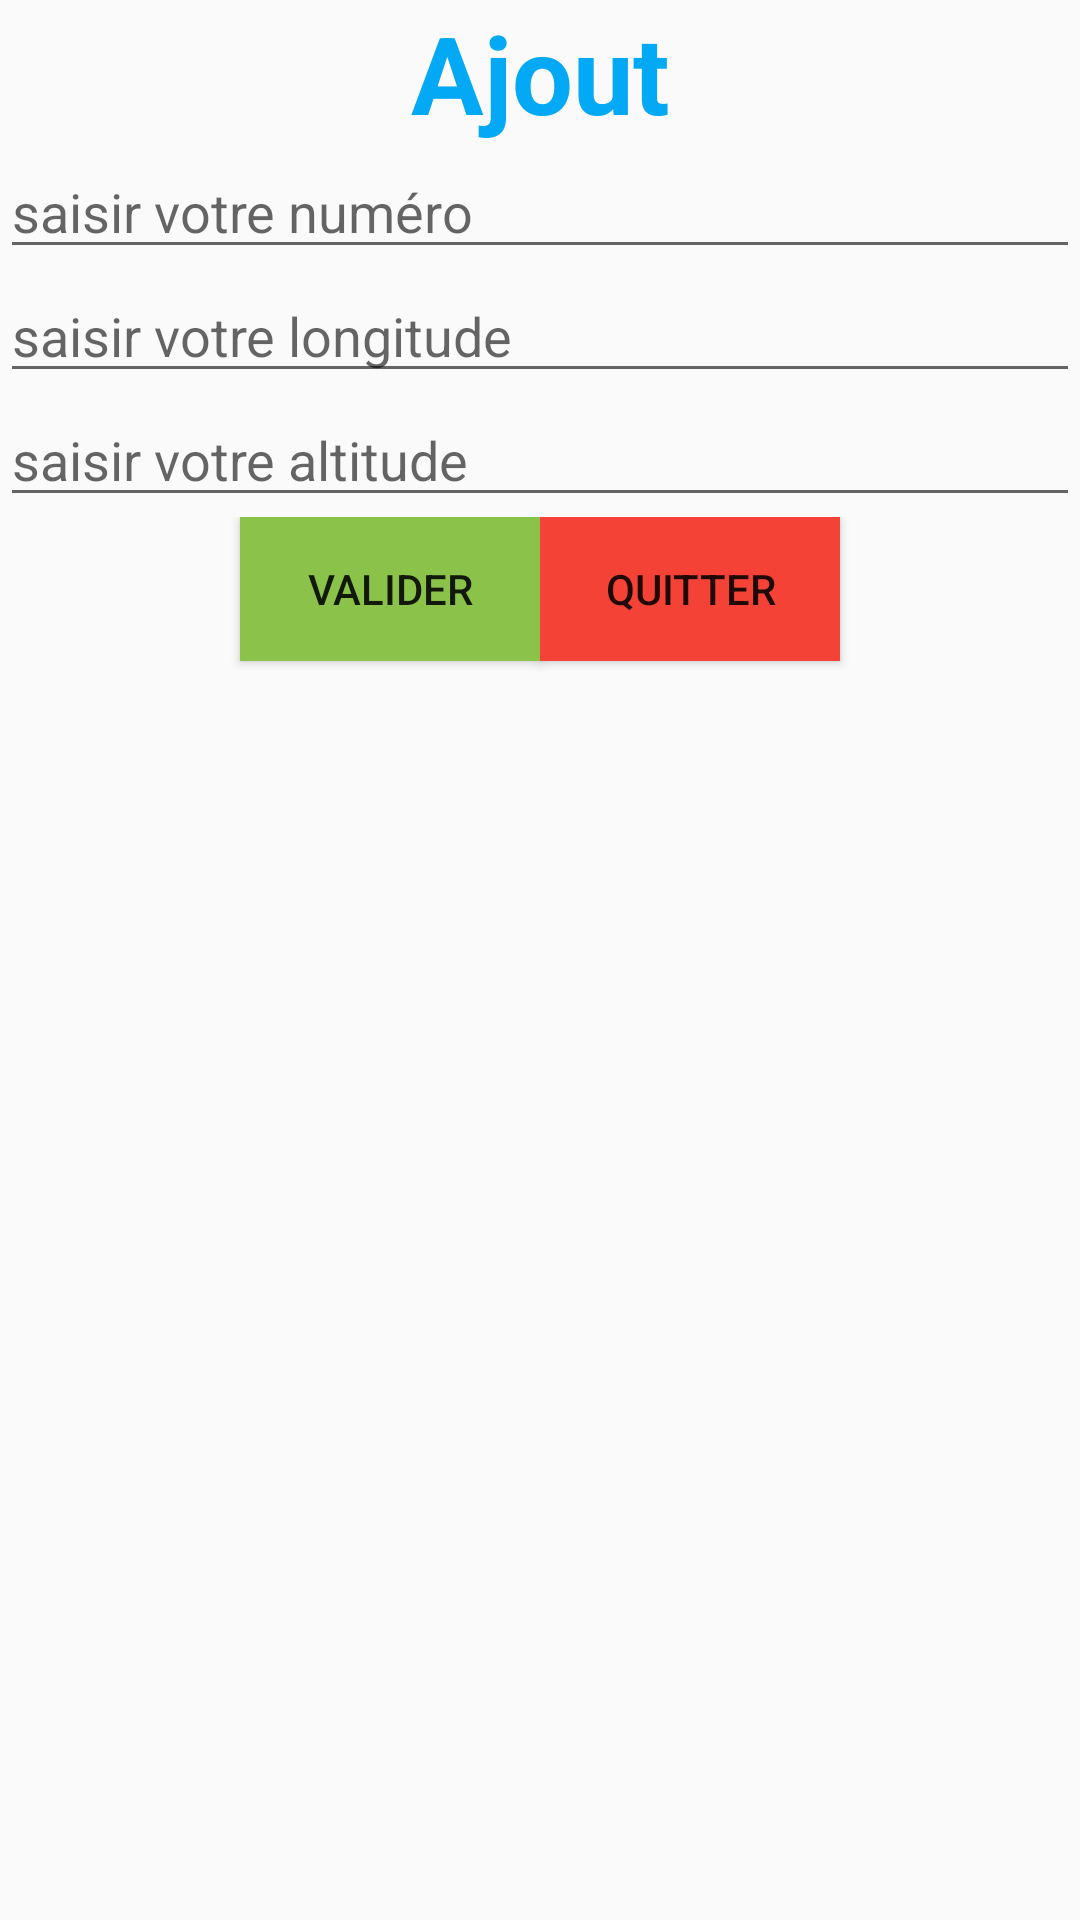

The Android layout XML behind this screen, and the referenced resources:
<!-- AndroidManifest.xml: application theme AppTheme -->
<!-- res/layout/activity_ajout.xml -->
<?xml version="1.0" encoding="utf-8"?>
<LinearLayout xmlns:android="http://schemas.android.com/apk/res/android"
    xmlns:app="http://schemas.android.com/apk/res-auto"
    xmlns:tools="http://schemas.android.com/tools"
    android:layout_width="match_parent"
    android:layout_height="match_parent"
    android:orientation="vertical"
    tools:context=".Ajout">

    <TextView
        android:id="@+id/textView2"
        android:layout_width="match_parent"
        android:layout_height="wrap_content"
        android:text="Ajout"
        android:textAlignment="center"
        android:textColor="#03A9F4"
        android:textSize="36sp"
        android:textStyle="bold" />

    <EditText
        android:id="@+id/ednum"
        android:layout_width="match_parent"
        android:layout_height="wrap_content"
        android:layout_weight="0"
        android:ems="10"
        android:hint="saisir votre numéro"
        android:inputType="phone" />

    <EditText
        android:id="@+id/edlong"
        android:layout_width="match_parent"
        android:layout_height="wrap_content"
        android:ems="10"
        android:hint="saisir votre longitude"
        android:inputType="textPersonName" />

    <EditText
        android:id="@+id/edalt"
        android:layout_width="match_parent"
        android:layout_height="wrap_content"
        android:ems="10"
        android:hint="saisir votre altitude"
        android:inputType="textPersonName" />

    <LinearLayout
        android:layout_width="match_parent"
        android:layout_height="match_parent"
        android:gravity="center_horizontal">

        <Button
            android:id="@+id/val"
            android:layout_width="100dp"
            android:layout_height="wrap_content"
            android:background="#8BC34A"
            android:text="Valider" />

        <Button
            android:id="@+id/qte"
            android:layout_width="100dp"
            android:layout_height="wrap_content"
            android:background="#F44336"
            android:text="Quitter" />
    </LinearLayout>

</LinearLayout>
<!-- resources referenced by this layout -->
<resources>
  <style name="AppTheme" parent="Theme.AppCompat.Light.DarkActionBar">
          
          <item name="colorPrimary">#474649</item>
          <item name="colorPrimaryDark">#4E4C51</item>
          <item name="colorAccent">@color/colorAccent</item>
      </style>
  <!-- not gathered from this repository: default colours our renderer supplied (Android Studio template values) -->
  <color name="colorAccent">#FF03DAC5</color>
</resources>
